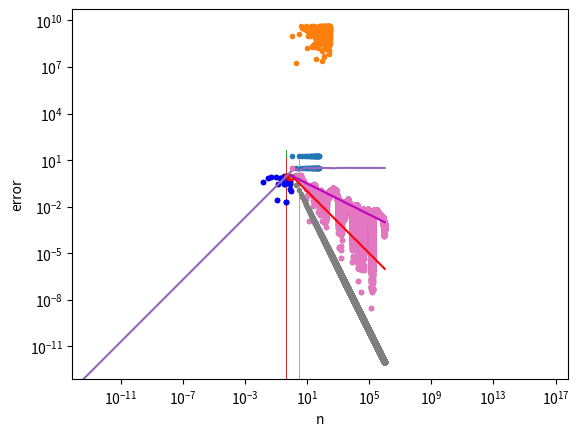

This chart was generated by the following Python code: (Note: this script raises an exception after producing the figure.)
import matplotlib.pyplot as plt
%matplotlib inline

import numpy as np
import random

np.random.rand(10)

np.random.randint(1,10)

np.random.randint(1,10)

for x in range(0, 20):
    numbers = np.random.rand(6)
    #print(numbers)

s = 3 # seed
a = 37 #10 # multiplier
c = 2 # increment
m = 19 # modulus

n = 60
x = np.zeros(n)
x[0] = s
for i in range(1,n):
    x[i] = (a * x[i-1] + c) % m

plt.plot(x,'.')

s = 8
a = 1664525
c = 1013904223
m = 2**32

n = 300
x = np.zeros(n)
x[0] = s
for i in range(1,n):
    x[i] = (a * x[i-1] + c) % m

plt.plot(x,'.')

E = 0
for i in range(6):
    E += (i+1)*(1/6)
E

toss = np.random.choice([0,1])
print(toss)

N = 30 # number of samples (tosses)

toss_list = []
for i in range(N):
    toss = np.random.choice([0,1])
    toss_list.append(toss)

np.array(toss_list).sum()/N

#clear
N = 1000 # number of tosses
M = 1000 # number of numerical experiments
nheads = []
for j in range(M):
    toss_list = []
    for i in range(N):
        toss_list.append(np.random.choice([0,1]))
    nheads.append( np.array(toss_list).sum()/N )
nheads = np.array(nheads)

plt.hist(nheads)

plt.hist(nheads, bins=50)

print(nheads.mean(),nheads.std())

N = 10**2
samples = np.random.rand(2, N)

xy = samples * 2 - 1.0 # scale sample points
r = np.sqrt(xy[0, :]**2 + xy[1, :]**2)  # calculate radius

plt.plot(xy[0,:], xy[1,:], 'k.')
plt.axis('equal')
plt.xlabel('x')
plt.ylabel('y');

incircle = (r <= 1)
count_incircle = incircle.sum()
print(count_incircle)

A_approx = (2*2) * (count_incircle)/N
A_approx

plt.plot(xy[0,np.where(incircle)[0]], xy[1,np.where(incircle)[0]], 'b.')
plt.plot(xy[0,np.where(incircle==False)[0]], xy[1,np.where(incircle==False)[0]], 'r.')
plt.axis('equal')
plt.xlabel('x')
plt.ylabel('y');

#clear
N = 10**2
samples = np.random.rand(2, N)
xy = samples * 2 - 1.0 # scale sample points
r = np.sqrt(xy[0, :]**2 + xy[1, :]**2)  # calculate radius
incircle = (r <= 1)
count_incircle = incircle.sum()
A_approx = (2*2) * (count_incircle)/N
print(A_approx)

#clear
N = 10**6
samples = np.random.rand(2, N)
xy = samples * 2 - 1.0 # scale sample points
r = np.sqrt(xy[0, :]**2 + xy[1, :]**2)  # calculate radius
incircle = (r <= 1)
N_samples = np.arange(1,N+1)
A_approx = 4 * incircle.cumsum() / N_samples

#clear
A_approx[-1]

plt.plot(A_approx)

plt.loglog(N_samples, np.abs(A_approx - np.pi), '.')
plt.xlabel('n')
plt.ylabel('error')


plt.loglog(N_samples, np.abs(A_approx - np.pi), '.')
plt.xlabel('n')
plt.ylabel('error')

plt.loglog(N_samples, 1/N_samples**2, '.')
plt.loglog(N_samples, 1/N_samples, 'r')
plt.loglog(N_samples, 1/np.sqrt(N_samples), 'm')

N = 10**3
M = 1000

A_list = []

for i in range(M):
    samples = np.random.rand(2, N)
    xy = samples * 2 - 1.0 # scale sample points
    r = np.sqrt(xy[0, :]**2 + xy[1, :]**2)  # calculate radius
    incircle = (r <= 1)
    count_incircle = incircle.sum()
    A_list.append( (2*2) * (count_incircle)/N )

A_array = np.array(A_list)

plt.hist(A_list)

N = 1000
r = 1
Vn = ...
print(Vn)

Nvalues = [(10**N) for N in range(1,7)]

approxVol = []

# Add code here

plt.plot(Nvalues,approxVol)

r = 1
trueVol = (16.0/3.0)*r**3
plt.loglog(Nvalues,np.abs(np.array(approxVol)-trueVol))
plt.loglog(Nvalues, 1/np.sqrt(Nvalues), 'm')

series = np.random.rand(200)
plt.plot(series)

N = 1000
rand_walk = [0]

# add code here

plt.plot(rand_walk)

def dice():
    return np.random.randint(1,7)

def flip():
    return np.random.choice([1, -1])

N = 1000
p0 = 100
price = [p0]


# Add code here


plt.plot(price)

def simulate_asset_price(N,p0):

    
    
    
    return np.array(price)

N = 1000 # days
M = 10   # number of numerical experiments
p0 = 200 # initial asset price

price_M = []
for i in range(M):
    price = simulate_asset_price(N,p0)
    price_M.append(price)
price_M = np.array(price_M).T

plt.figure()
plt.plot(price_M);
plt.title ('M numerical experiments');
plt.xlabel('Day');
plt.ylabel('Price');

predicted_prices = price_M[-1,:]

plt.figure()
plt.hist(predicted_prices);
plt.title('Asset price distribution at day 1000 from M numerical experiments')
plt.xlabel('Asset prices')
plt.ylabel('Number of Occurrences')

predicted_prices.mean()



N = 252 # number of days
S0 = 100
r = 0.05
sigma = 0.1
deltaT = 1/N


# write code here


plt.plot(price)   
plt.title('Simulation of Price using Black-Scholes Model')
plt.xlabel('Time')
plt.ylabel('Price')

N = 252  # days
M = 10000  # number of numerical experiments
S0 = 100 # initial asset price
r = 0.05
sigma = 0.5
deltaT = 1/N




plt.figure()
plt.plot(price_M);
plt.title ('M numerical experiments of Black-Scholes Model');
plt.xlabel('Day');
plt.ylabel('Price');

predicted_prices = price_M[-1,:]

plt.figure()
plt.hist(predicted_prices,30);
plt.title('Predicted asset price distribution at day 252 from M numerical experiments')
plt.xlabel('Asset prices')
plt.ylabel('Number of Occurrences')





# Helper function to draw the floor plan
# You should not modify anything here
def draw_murphy(wc,person,room_size):
    fig = plt.figure(figsize=(6,6))
    ax = fig.add_subplot(111)
    plt.xlim(0,room_size)
    plt.ylim(0,room_size)
    plt.xlabel("X Position")
    plt.ylabel("Y Position");
    ax.set_aspect('equal')
    
    rect = plt.Rectangle(wc[:2], wc[-1], wc[-1], color=(0.6,0.2,0.1) )
    ax.add_patch(rect)
    plt.text(wc[0],wc[1]+wc[2]+0.2,"WC")

    rect = plt.Rectangle((0,0),2,0.1, color=(0,0,1) )
    ax.add_patch(rect)
    plt.text(0.5,0.2,"door")
   
    circle = plt.Circle(person[:2], 0.3, color=(1,0,0))
    ax.add_patch(circle)

room_size = 10
bathroom = (8,8,1) 
initial_position = (1,1)

draw_murphy(bathroom,initial_position,room_size)

def random_step(current_position):

    # add code here
    return(new_position)

N = 300
position = [list(initial_position)]

# update the list position
    
draw_murphy(bathroom,initial_position,room_size)
x,y = zip(*position)
plt.plot(x,y)

def check_rules(room_size,wc,current_position):
    x,y,h = wc
    # Checking if inside the room:
    if ( (current_position[0] > 0) & (current_position[0] < room_size) & (current_position[1] > 0) & (current_position[1] < room_size)):
        # Checking if found the restroom
        if ( (current_position[0] > x) & (current_position[0] < x + h) & (current_position[1] > y) & (current_position[1] < y + h)):
            return 1 
        else:
            return 0
    else:
        return (-1)

N = 300
position = [list(initial_position)]


# add code here
    
draw_murphy(bathroom,initial_position,room_size)  
x,y = zip(*position)
plt.plot(x,y)


def random_step_prob(current_position):

    # add theta calculation
    
    new_position = current_position.copy()
    new_position[0] += np.sin(theta*np.pi/180)
    new_position[1] += np.cos(theta*np.pi/180)
    return(new_position)

success = 0
track_paths = []

M = 100000
N = 300

for i in range(M):

    position = [list(initial_position)]    

    # One numerical experiment to check if successful trip to restroom or not
            
    if ((result == 1) & (not i%(M/100))):
        track_paths.append(position)
            

draw_murphy(bathroom,initial_position,room_size)  
for l in range(len(track_paths)):
    x,y = zip(*track_paths[l])
    plt.plot(x,y)

print("probability is ", success/M)